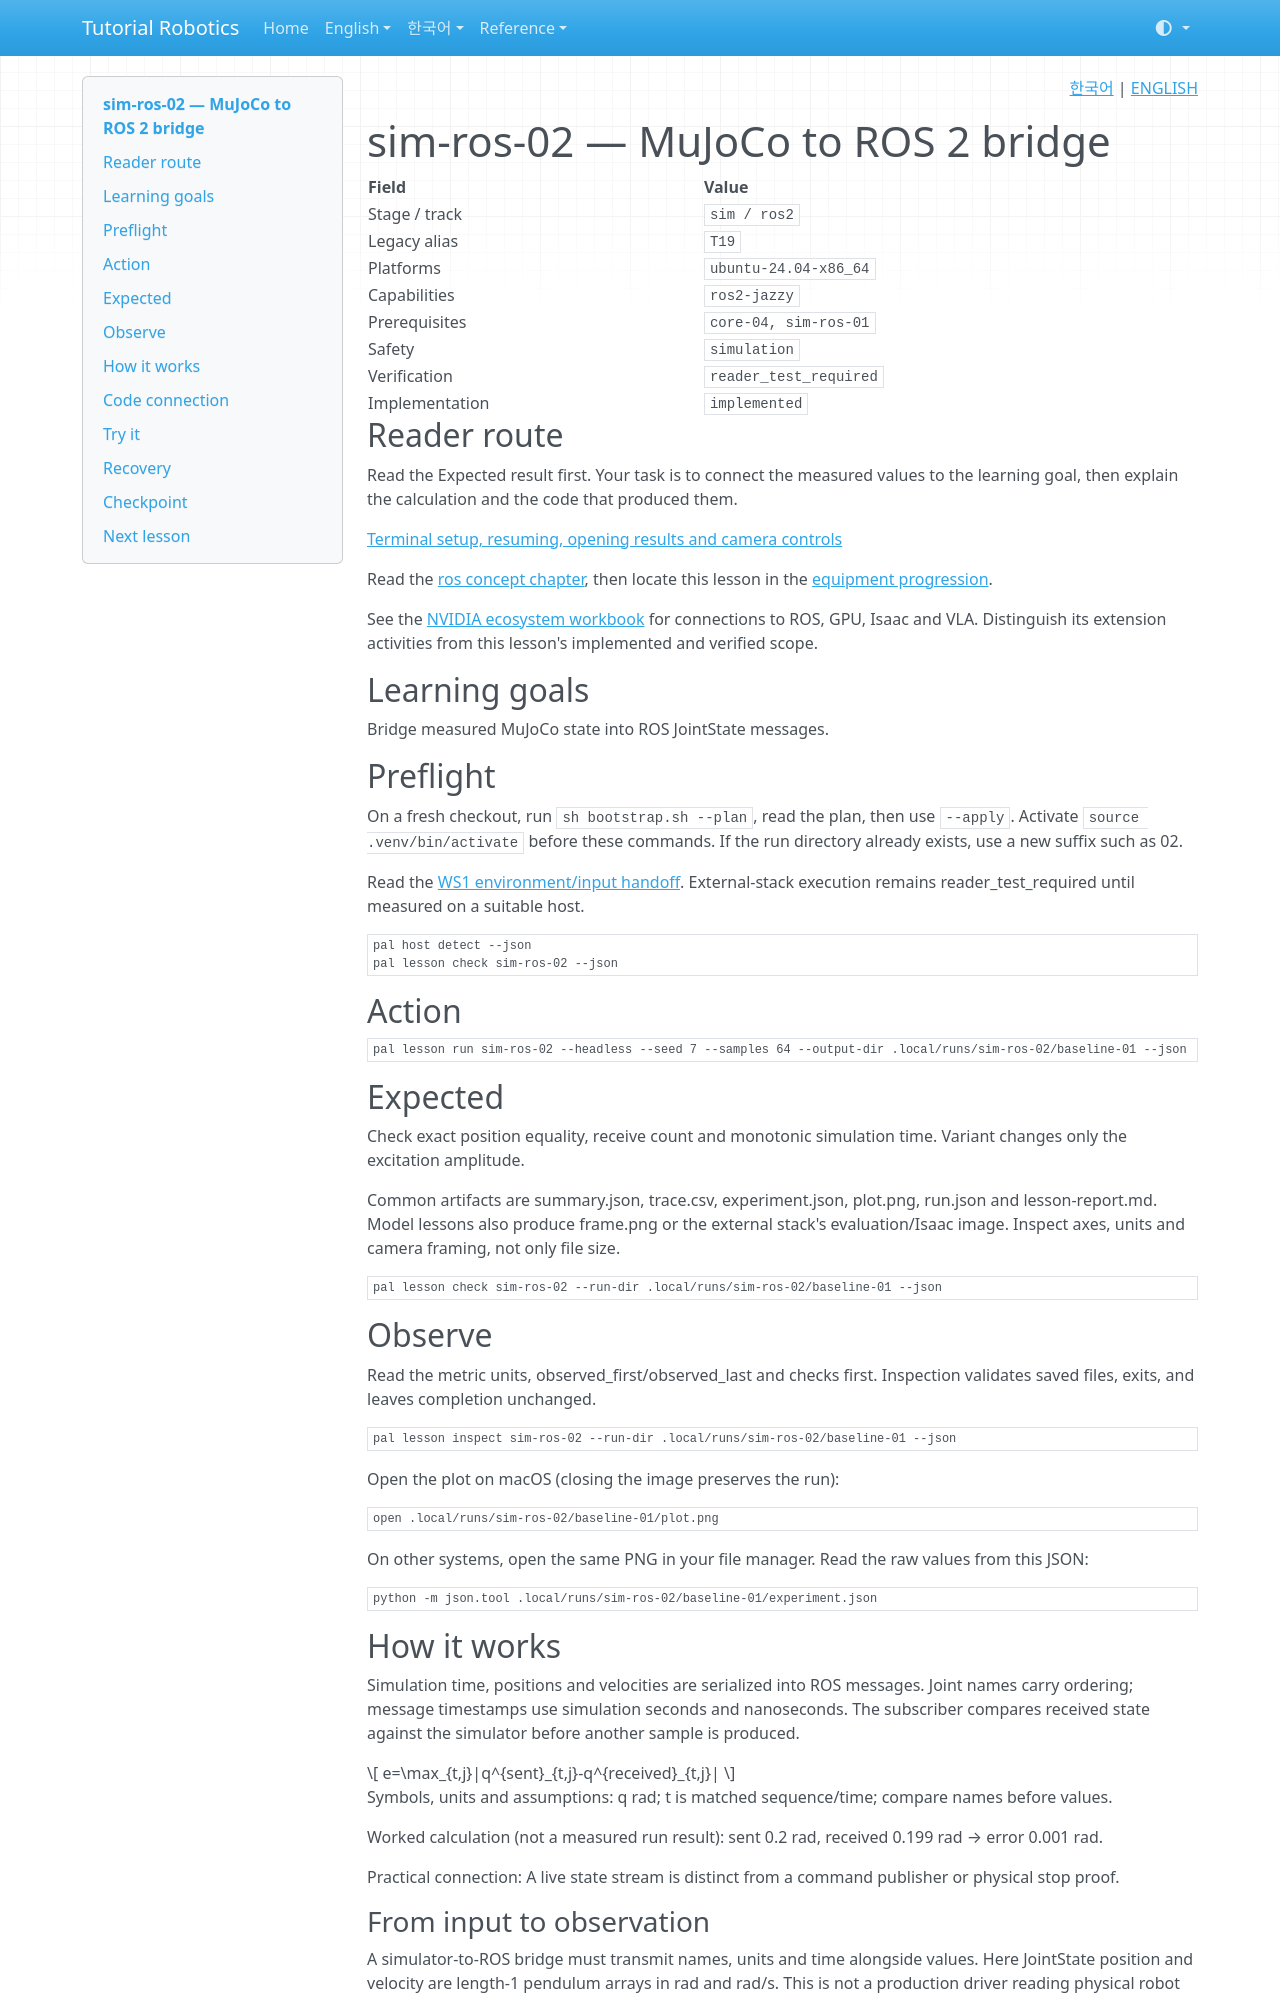

repository: terryum/tutorial-robotics · page: en/lessons/sim-ros-02/index.html · generator: mkdocs

<!-- pal:language:start -->
<p align="right">
  <a href="../../ko/lessons/sim-ros-02.md" lang="ko">한국어</a> | <a href="sim-ros-02.md" lang="en">ENGLISH</a>
</p>
<!-- pal:language:end -->

# sim-ros-02 — MuJoCo to ROS 2 bridge

<!-- pal:metadata:start -->
| Field | Value |
|---|---|
| Stage / track | `sim / ros2` |
| Legacy alias | `T19` |
| Platforms | `ubuntu-24.04-x86_64` |
| Capabilities | `ros2-jazzy` |
| Prerequisites | `core-04, sim-ros-01` |
| Safety | `simulation` |
| Verification | `reader_test_required` |
| Implementation | `implemented` |
<!-- pal:metadata:end -->

## Reader route

Read the Expected result first. Your task is to connect the measured values to the learning goal, then explain the calculation and the code that produced them.

[Terminal setup, resuming, opening results and camera controls](../READER_GUIDE.md)

Read the [ros concept chapter](../concepts/ros.md), then locate this lesson in the [equipment progression](../equipment-stages.md).

See the [NVIDIA ecosystem workbook](../nvidia-ecosystem.md) for connections to ROS, GPU, Isaac and VLA. Distinguish its extension activities from this lesson's implemented and verified scope.

## Learning goals

Bridge measured MuJoCo state into ROS JointState messages.

## Preflight

On a fresh checkout, run `sh bootstrap.sh --plan`, read the plan, then use `--apply`. Activate `source .venv/bin/activate` before these commands. If the run directory already exists, use a new suffix such as 02.

Read the [WS1 environment/input handoff](../../verification/ws1-handoff.md). External-stack execution remains reader_test_required until measured on a suitable host.

```bash
pal host detect --json
pal lesson check sim-ros-02 --json
```

## Action

```bash
pal lesson run sim-ros-02 --headless --seed 7 --samples 64 --output-dir .local/runs/sim-ros-02/baseline-01 --json
```

## Expected

Check exact position equality, receive count and monotonic simulation time. Variant changes only the excitation amplitude.

Common artifacts are summary.json, trace.csv, experiment.json, plot.png, run.json and lesson-report.md. Model lessons also produce frame.png or the external stack's evaluation/Isaac image. Inspect axes, units and camera framing, not only file size.

```bash
pal lesson check sim-ros-02 --run-dir .local/runs/sim-ros-02/baseline-01 --json
```

## Observe

Read the metric units, observed_first/observed_last and checks first. Inspection validates saved files, exits, and leaves completion unchanged.

```bash
pal lesson inspect sim-ros-02 --run-dir .local/runs/sim-ros-02/baseline-01 --json
```

Open the plot on macOS (closing the image preserves the run):

```bash
open .local/runs/sim-ros-02/baseline-01/plot.png
```

On other systems, open the same PNG in your file manager. Read the raw values from this JSON:

```bash
python -m json.tool .local/runs/sim-ros-02/baseline-01/experiment.json
```

## How it works

Simulation time, positions and velocities are serialized into ROS messages. Joint names carry ordering; message timestamps use simulation seconds and nanoseconds. The subscriber compares received state against the simulator before another sample is produced.

$$
e=\max_{t,j}|q^{sent}_{t,j}-q^{received}_{t,j}|
$$

Symbols, units and assumptions: q rad; t is matched sequence/time; compare names before values.

Worked calculation (not a measured run result): sent 0.2 rad, received 0.199 rad → error 0.001 rad.

Practical connection: A live state stream is distinct from a command publisher or physical stop proof.

### From input to observation

A simulator-to-ROS bridge must transmit names, units and time alongside values. Here JointState position and velocity are length-1 pendulum arrays in rad and rad/s. This is not a production driver reading physical robot state.

## Code connection

`examples/sim-ros-02/run.py` → `src/pai_lab/lessons/runner.py` → `src/pai_lab/lessons/ros.py`. The runner records the execution; the experiment module computes measurements from actual state. Match `experiment.json` payload fields to the corresponding calculations.
